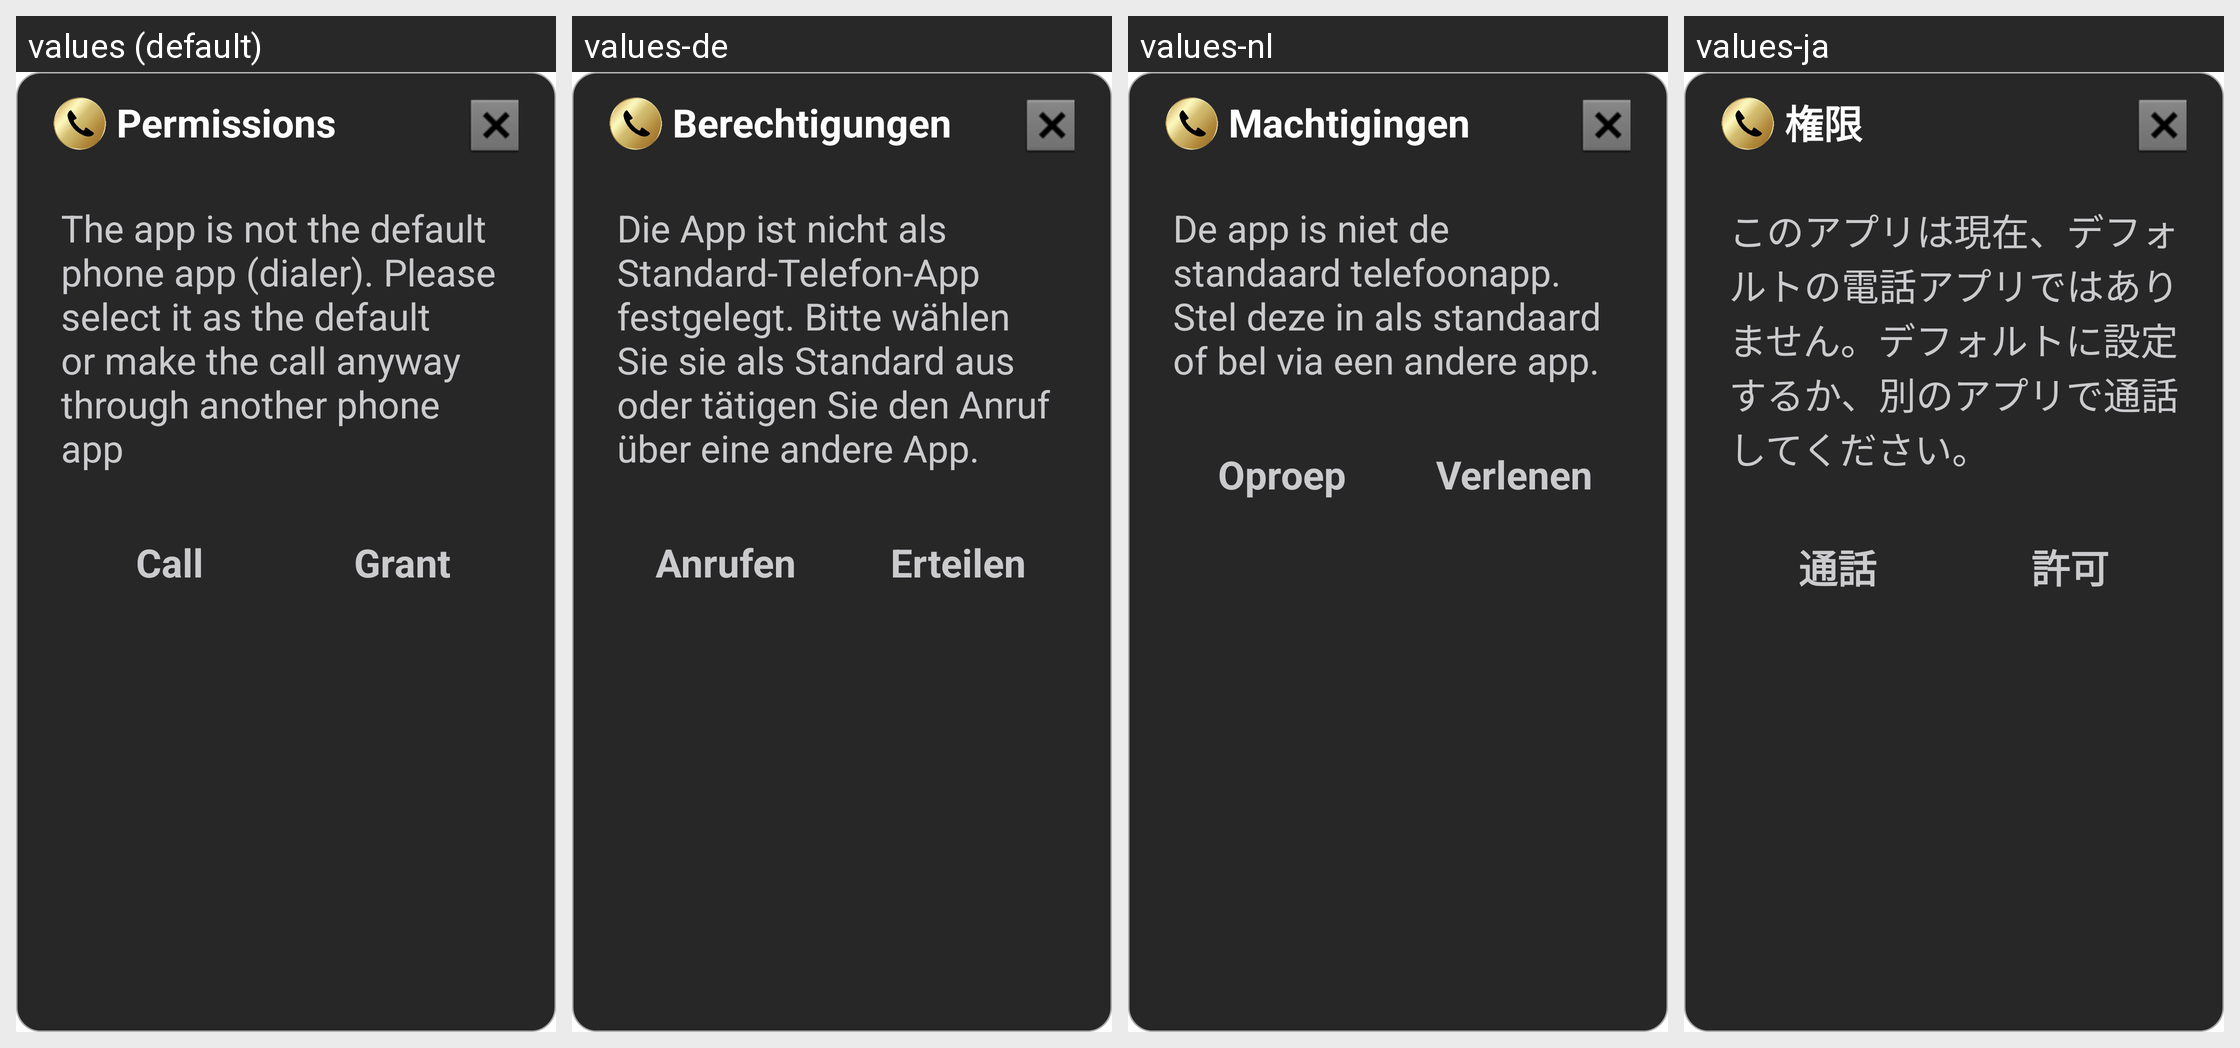

Locale-by-locale string values for the Android screen shown in this grid:
Android screen res/layout/fragment_call_permision_missing_dialog.xml rendered under 4 locales, left to right: values (default), values-de, values-nl, values-ja. Device: Nexus 5 (rendered at 1080×1920; each locale shown at half size, 540×960, under a caption strip naming it); theme Theme.SimpleCall.
Other locales in the repository, not shown: values-ar, values-es, values-fr, values-he, values-hi, values-id, values-in, values-iw, values-ko, values-ru, values-zh.
Strings drawn on this screen, with the default value and each locale's value (text and hints the layout hard-codes, and strings that could not be matched under every locale, appear in the picture but are not listed):

permissions_capital
  values: Permissions
  values-de: Berechtigungen
  values-nl: Machtigingen
  values-ja: 権限

app_is_not_default_dialer_when_make_call_alert
  values: The app is not the default phone app (dialer). Please select it as the default or make the call anyway through another phone app
  values-de: Die App ist nicht als Standard-Telefon-App festgelegt. Bitte wählen Sie sie als Standard aus oder tätigen Sie den Anruf über eine andere App.
  values-nl: De app is niet de standaard telefoonapp. Stel deze in als standaard of bel via een andere app.
  values-ja: このアプリは現在、デフォルトの電話アプリではありません。デフォルトに設定するか、別のアプリで通話してください。

call_capital
  values: Call
  values-de: Anrufen
  values-nl: Oproep
  values-ja: 通話

grant_capital
  values: Grant
  values-de: Erteilen
  values-nl: Verlenen
  values-ja: 許可
